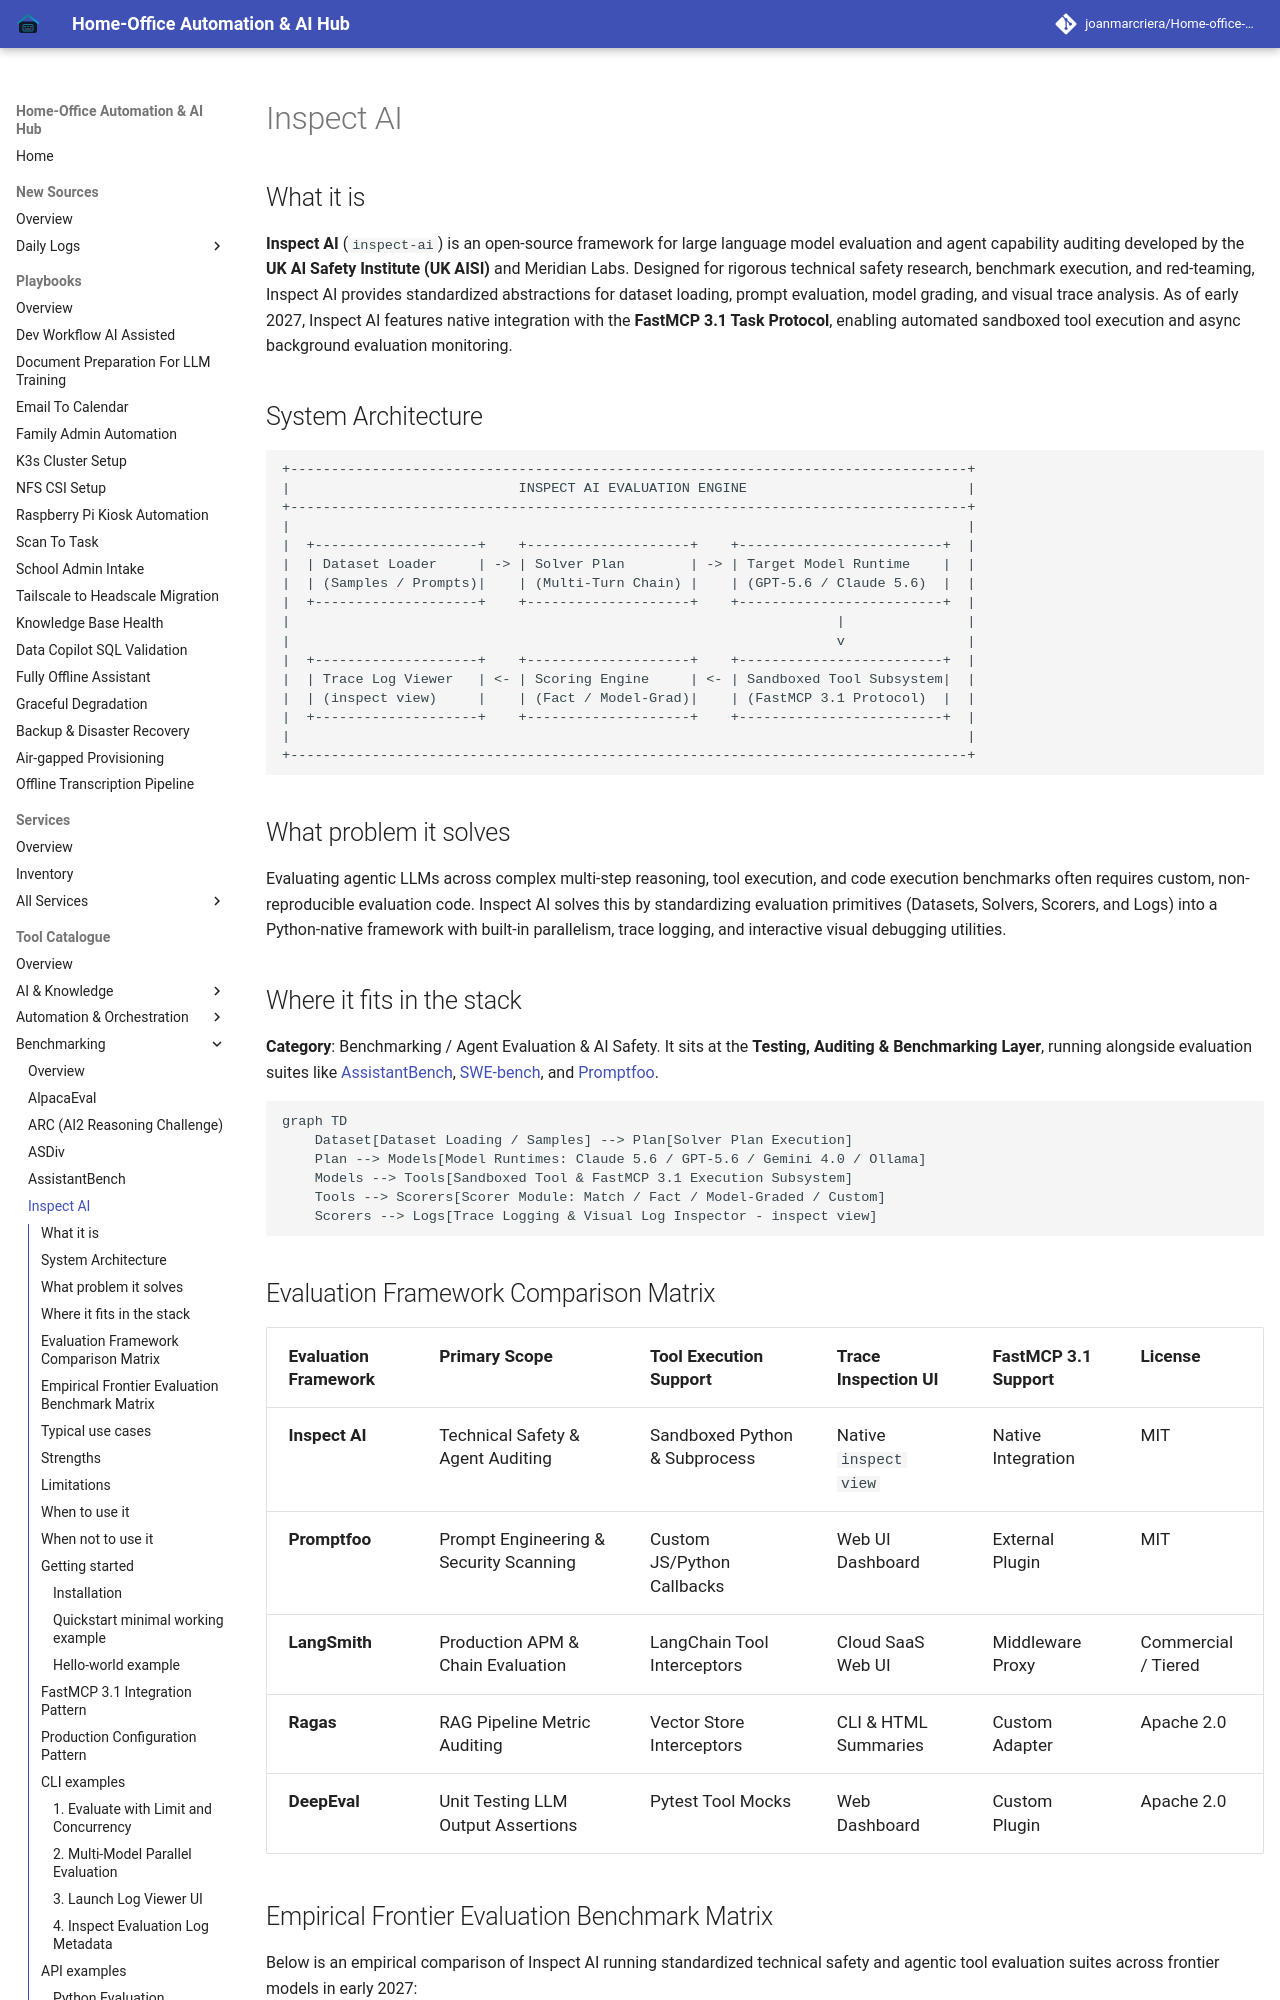

repository: joanmarcriera/Home-office-automations · page: tools/benchmarking/inspect-ai/index.html · generator: mkdocs

# Inspect AI

## What it is
**Inspect AI** (`inspect-ai`) is an open-source framework for large language model evaluation and agent capability auditing developed by the **UK AI Safety Institute (UK AISI)** and Meridian Labs. Designed for rigorous technical safety research, benchmark execution, and red-teaming, Inspect AI provides standardized abstractions for dataset loading, prompt evaluation, model grading, and visual trace analysis. As of early 2027, Inspect AI features native integration with the **FastMCP 3.1 Task Protocol**, enabling automated sandboxed tool execution and async background evaluation monitoring.

## System Architecture

```
+-----------------------------------------------------------------------------------+
|                            INSPECT AI EVALUATION ENGINE                           |
+-----------------------------------------------------------------------------------+
|                                                                                   |
|  +--------------------+    +--------------------+    +-------------------------+  |
|  | Dataset Loader     | -> | Solver Plan        | -> | Target Model Runtime    |  |
|  | (Samples / Prompts)|    | (Multi-Turn Chain) |    | (GPT-5.6 / Claude 5.6)  |  |
|  +--------------------+    +--------------------+    +-------------------------+  |
|                                                                   |               |
|                                                                   v               |
|  +--------------------+    +--------------------+    +-------------------------+  |
|  | Trace Log Viewer   | <- | Scoring Engine     | <- | Sandboxed Tool Subsystem|  |
|  | (inspect view)     |    | (Fact / Model-Grad)|    | (FastMCP 3.1 Protocol)  |  |
|  +--------------------+    +--------------------+    +-------------------------+  |
|                                                                                   |
+-----------------------------------------------------------------------------------+
```

## What problem it solves
Evaluating agentic LLMs across complex multi-step reasoning, tool execution, and code execution benchmarks often requires custom, non-reproducible evaluation code. Inspect AI solves this by standardizing evaluation primitives (Datasets, Solvers, Scorers, and Logs) into a Python-native framework with built-in parallelism, trace logging, and interactive visual debugging utilities.

## Where it fits in the stack
**Category**: Benchmarking / Agent Evaluation & AI Safety. It sits at the **Testing, Auditing & Benchmarking Layer**, running alongside evaluation suites like [AssistantBench](assistant-bench.md), [SWE-bench](swe-bench.md), and [Promptfoo](promptfoo.md).

```mermaid
graph TD
    Dataset[Dataset Loading / Samples] --> Plan[Solver Plan Execution]
    Plan --> Models[Model Runtimes: Claude 5.6 / GPT-5.6 / Gemini 4.0 / Ollama]
    Models --> Tools[Sandboxed Tool & FastMCP 3.1 Execution Subsystem]
    Tools --> Scorers[Scorer Module: Match / Fact / Model-Graded / Custom]
    Scorers --> Logs[Trace Logging & Visual Log Inspector - inspect view]
```
